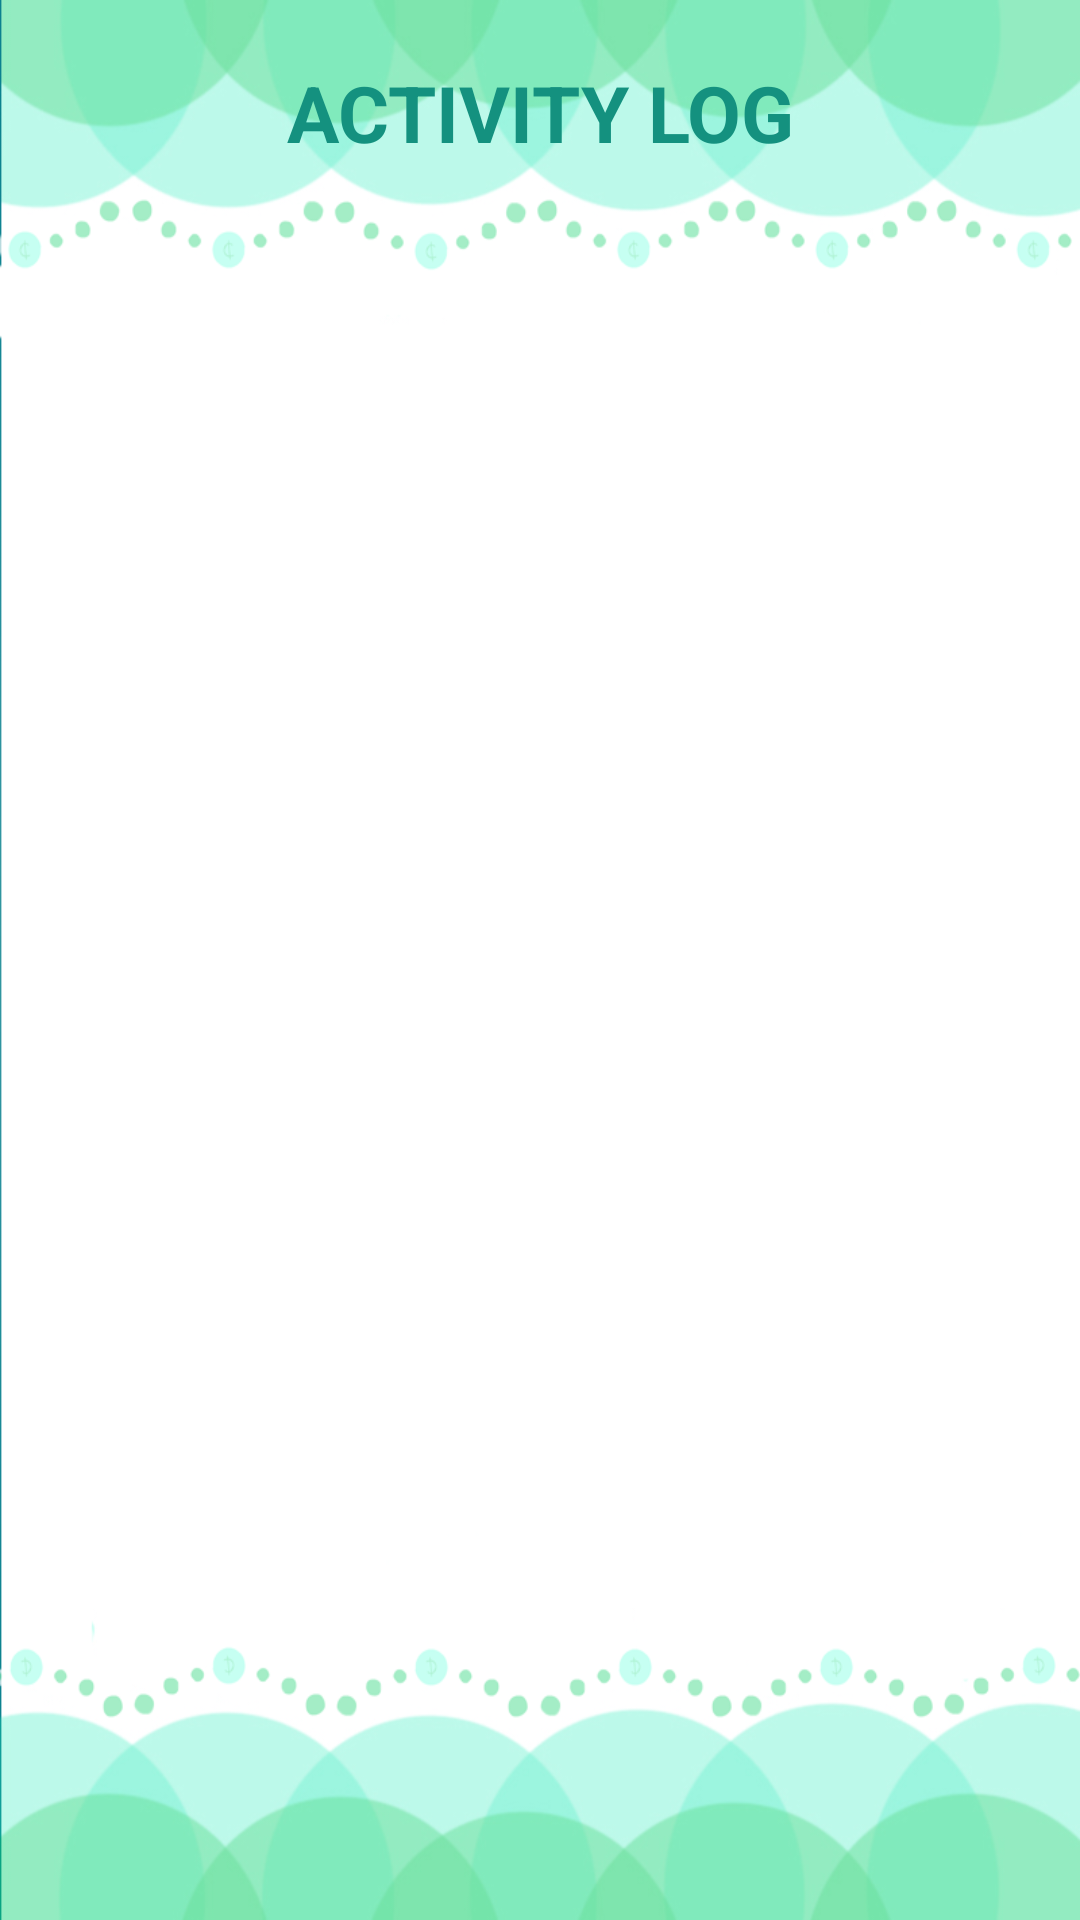

The Android layout XML behind this screen, and the referenced resources:
<!-- AndroidManifest.xml: application theme AppTheme -->
<!-- res/layout/activity_admin_frag_logs.xml -->
<LinearLayout xmlns:android="http://schemas.android.com/apk/res/android"
    xmlns:tools="http://schemas.android.com/tools"
    android:layout_width="match_parent"
    android:layout_height="match_parent"
    android:orientation="vertical"
    android:background="@drawable/splash3">

    <TextView
        android:id="@+id/Title"
        android:layout_width="fill_parent"
        android:layout_height="wrap_content"
        android:layout_marginTop="20dp"
        android:textColor="@color/kiddo_color"
        android:textStyle="bold"
        android:textSize="26sp"
        android:gravity="center"
        android:text="ACTIVITY LOG"
        android:layout_gravity="right|top" />

    <ListView
        android:layout_width="wrap_content"
        android:layout_height="500dp"
        android:layout_marginTop="50dp"
        android:id="@+id/listView"
        android:layout_gravity="center_vertical"
        android:layout_weight="1" />

</LinearLayout>
<!-- resources referenced by this layout -->
<resources>
  <color name="kiddo_color">#FF14917F</color>
  <!-- drawable splash3: png bitmap (drawable, 90255 bytes) -->
  <style name="AppTheme" parent="Theme.AppCompat.Light.DarkActionBar">
          
          <item name="colorPrimary">@color/colorPrimary</item>
          <item name="colorPrimaryDark">@color/colorPrimaryDark</item>
          <item name="colorAccent">@color/colorAccent</item>
      </style>
  <color name="colorPrimary">#02a1b6</color>
  <color name="colorPrimaryDark">#0f8eab</color>
  <color name="colorAccent">#259ec6</color>
</resources>
